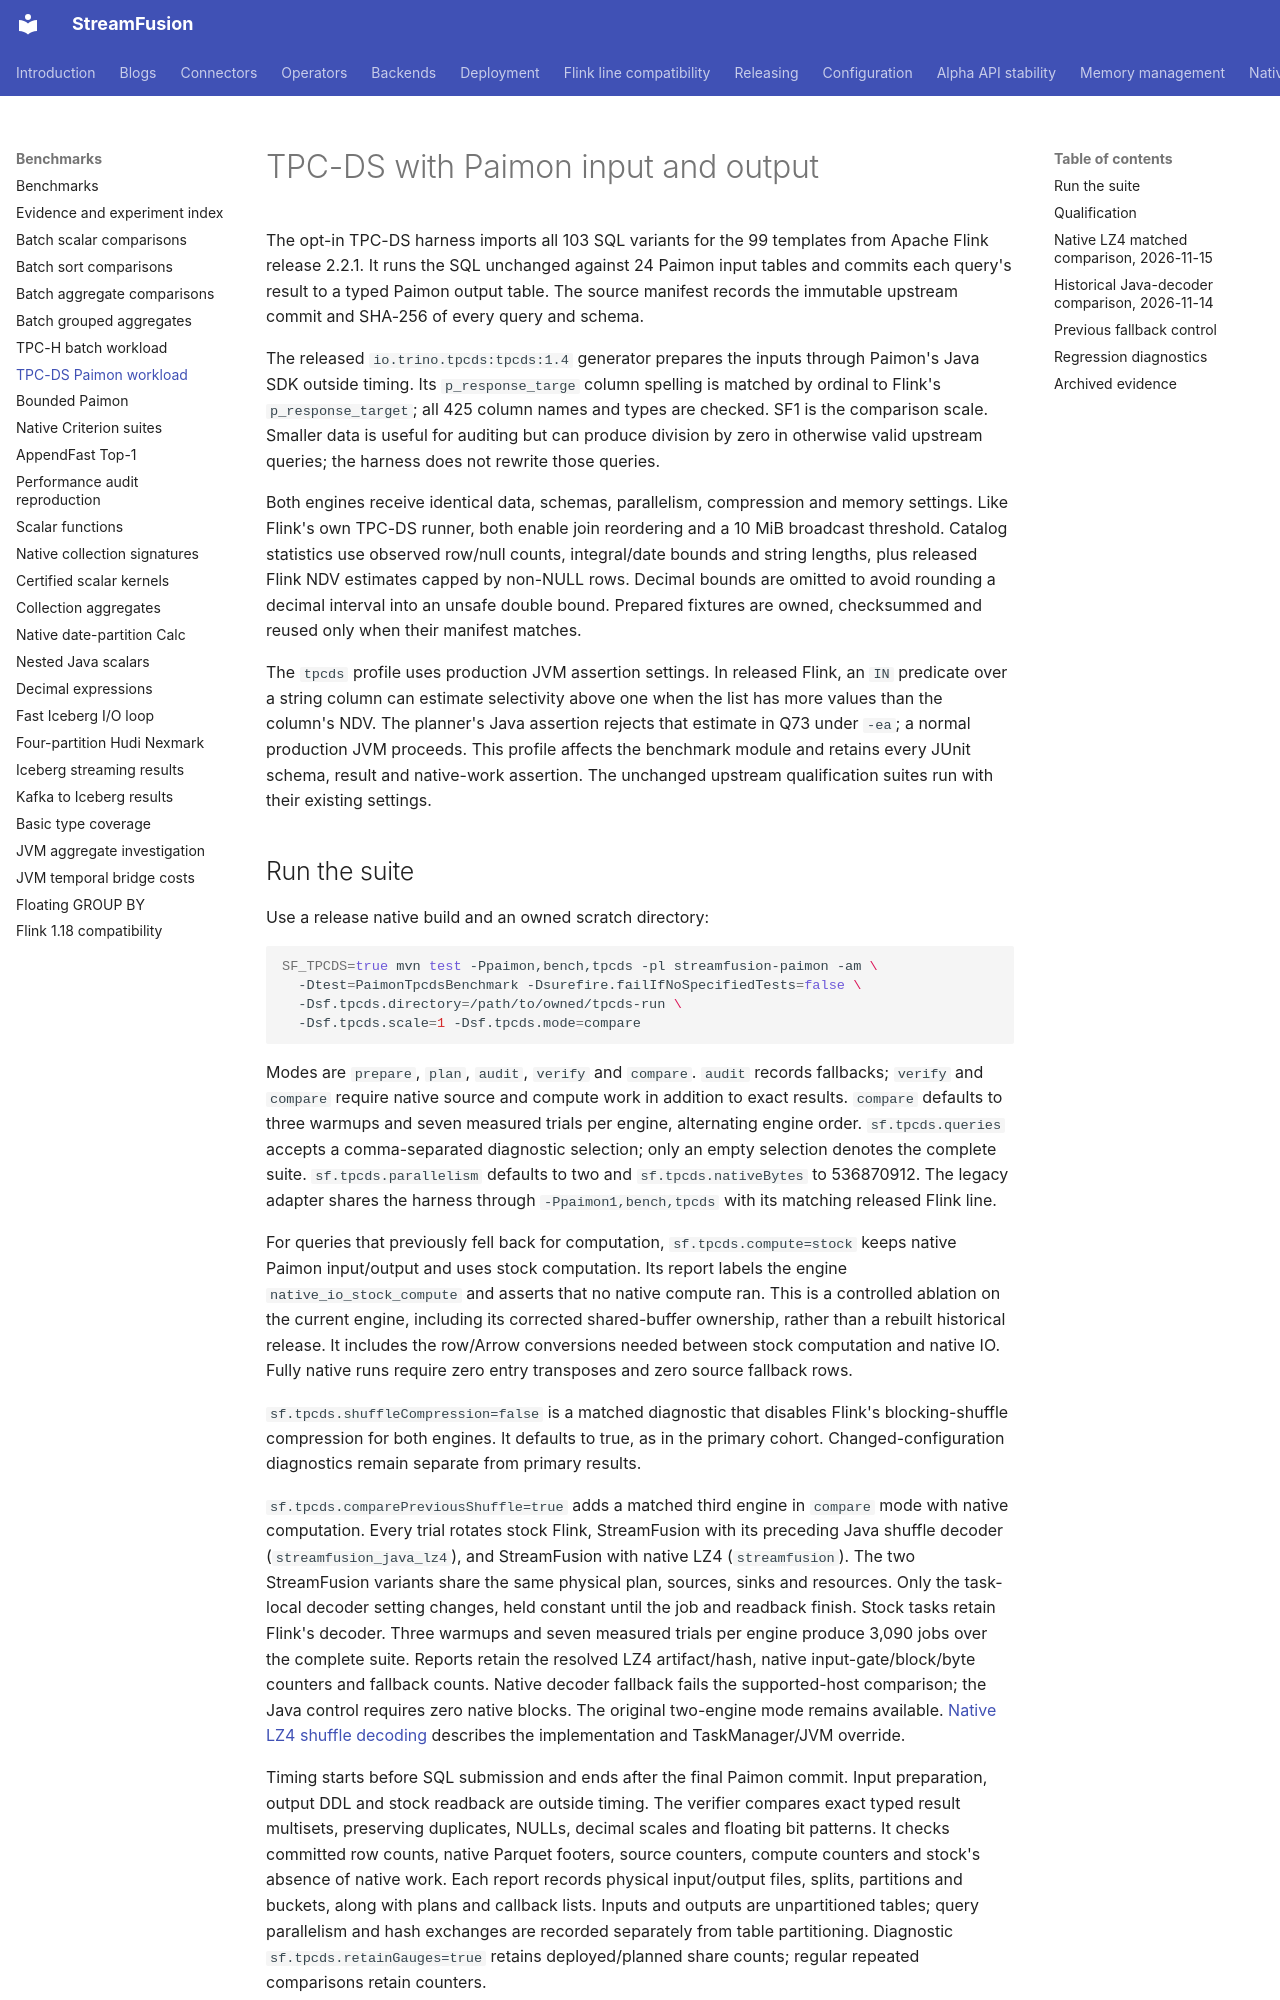

repository: datafusion-contrib/StreamFusion · page: benchmarks/tpcds/index.html · generator: mkdocs

# TPC-DS with Paimon input and output

The opt-in TPC-DS harness imports all 103 SQL variants for the 99 templates from
Apache Flink release 2.2.1. It runs the SQL unchanged against 24 Paimon input tables
and commits each query's result to a typed Paimon output table. The source manifest
records the immutable upstream commit and SHA-256 of every query and schema.

The released `io.trino.tpcds:tpcds:1.4` generator prepares the inputs through Paimon's
Java SDK outside timing. Its `p_response_targe` column spelling is matched by ordinal
to Flink's `p_response_target`; all 425 column names and types are checked. SF1 is the
comparison scale. Smaller data is useful for auditing but can produce division by
zero in otherwise valid upstream queries; the harness does not rewrite those queries.

Both engines receive identical data, schemas, parallelism, compression and memory
settings. Like Flink's own TPC-DS runner, both enable join reordering and a 10 MiB
broadcast threshold. Catalog statistics use observed row/null counts, integral/date
bounds and string lengths, plus released Flink NDV estimates capped by non-NULL rows.
Decimal bounds are omitted to avoid rounding a decimal interval into an unsafe double
bound. Prepared fixtures are owned, checksummed and reused only when their manifest matches.

The `tpcds` profile uses production JVM assertion settings. In released Flink, an
`IN` predicate over a string column can estimate selectivity above one when the list
has more values than the column's NDV. The planner's Java assertion rejects that
estimate in Q73 under `-ea`; a normal production JVM proceeds. This profile affects
the benchmark module and retains every JUnit schema, result and native-work assertion.
The unchanged upstream qualification suites run with their existing settings.
